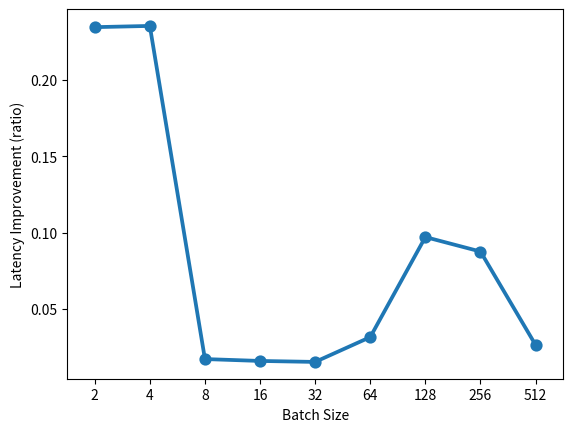

Write Python code to recreate this figure.
import matplotlib.pyplot as plt
import seaborn as sns
import pandas as pd
import numpy as np

dense_2_64_vanilla = [0.214895009995]
dense_2_64_comb = [0.210766077042]

dense_2_128_vanilla = [0.139623165131]
dense_2_128_comb = [0.132287025452]

dense_2_512_vanilla = [0.0599920749664]
dense_2_512_comb = [0.0619909763336]

dense_4_64_vanilla = [0.321605920792, 0.319534063339]
dense_4_64_comb = [0.301759004593, 0.299952983856]

dense_8_1_comb = [18.4110701084]
dense_8_1_vanilla = [17.2301671505]

dense_8_2_comb = [14.1395981312]
dense_8_2_vanilla = [17.4567348957]

dense_8_4_vanilla = [8.73798513412]
dense_8_4_comb = [7.07296395302]

dense_8_8_vanilla = [3.928180933]
dense_8_8_comb = [3.8620929718]

dense_8_16_vanilla = [1.96825885773]
dense_8_16_comb = [1.93749785423]

dense_8_32_vanilla = [0.999138832092]
dense_8_32_comb = [0.984143018723]

dense_8_64_comb = [0.504207134247]
dense_8_64_vanilla = [0.520090103149]

dense_8_128_vanilla = [0.334774017334]
dense_8_128_comb = [0.305157184601]

dense_8_256_comb = [0.211450099945]
dense_8_256_vanilla = [0.229965925217]

dense_8_512_vanilla = [0.164115905762]
dense_8_512_comb = [0.159904003143]

dense_16_64_comb = [0.903111934662]
dense_16_64_vanilla = [0.94295501709]

dense_16_512_comb = [0.292978048325]
dense_16_512_vanilla = [0.306090831757]

x1 = (2, 4, 8, 16)
vanilla_dense_64 = []
comb_dense_64 = []
for i in x1:
    l_comb = eval('dense_' + str(i) + '_64_comb')
    comb_dense_64.append(sum(l_comb) / float(len(l_comb)))
    l_vanilla = eval('dense_' + str(i) + '_64_vanilla')
    vanilla_dense_64.append(sum(l_vanilla) / float(len(l_vanilla)))

x2 = (1, 2, 4, 8, 16, 32, 64, 128, 256, 512)
vanilla_dense_8 = []
comb_dense_8 = []
for i in x2:
    l_comb = eval('dense_8_' + str(i) + '_comb')
    vanilla_dense_8.append(sum(l_comb) / float(len(l_comb)))
    l_vanilla = eval('dense_8_' + str(i) + '_vanilla')
    comb_dense_8.append(sum(l_vanilla) / float(len(l_vanilla)))

# fig, ax = plt.subplots()
# plt.title('MNIST SingleInput,MultipleLayers, Batch Size = 64')
# plt.xlabel('Number of Ensembled Models')
# plt.ylabel('Seconds')
# line1, = ax.plot(x1, comb_dense_64, '-', marker='o', markersize=2, linewidth=1, c='b')
# line2, = ax.plot(x1, vanilla_dense_64, '-', marker='o', markersize=2, linewidth=1, c='r')
# plt.show()
build_hue = ['combined' for _ in range(len(comb_dense_8[1:]))]
x_axis = x2[1:]
points = (np.array(comb_dense_8[1:]) / np.array(vanilla_dense_8[1:])) - np.ones(len(comb_dense_8[1:]))
df = pd.DataFrame(dict(bp_elems=x_axis, attribute=points, model_type=build_hue))
ax = sns.pointplot(x="bp_elems", y="attribute", hue="model_type", data=df)
ax.set(xlabel="Batch Size", ylabel="Latency Improvement (ratio)")
ax.legend_.remove()
# fig, ax = plt.subplots()
# plt.title('MNIST SingleInput,MultipleLayers, N_Ensembles = 8')
# plt.xlabel('Batch Size')
# plt.ylabel('Seconds/Batch')
# line1, = ax.plot(x2[1:4], comb_dense_8[1:4], '-', marker='.', markersize=2, linewidth=1, c='b')
# line2, = ax.plot(x2[1:4], vanilla_dense_8[1:4], '-', marker='.', markersize=2, linewidth=1, c='r')
plt.show()

# fig, ax = plt.subplots()
# plt.title('MNIST SingleInput,MultipleLayers, N_Ensembles = 8')
# plt.xlabel('Batch Size')
# plt.ylabel('Seconds')
# line1, = ax.plot(x2[4:], comb_dense_8[4:], '-', marker='.', markersize=2, linewidth=1, c='b')
# line2, = ax.plot(x2[4:], vanilla_dense_8[4:], '-', marker='.', markersize=2, linewidth=1, c='r')
# plt.show()